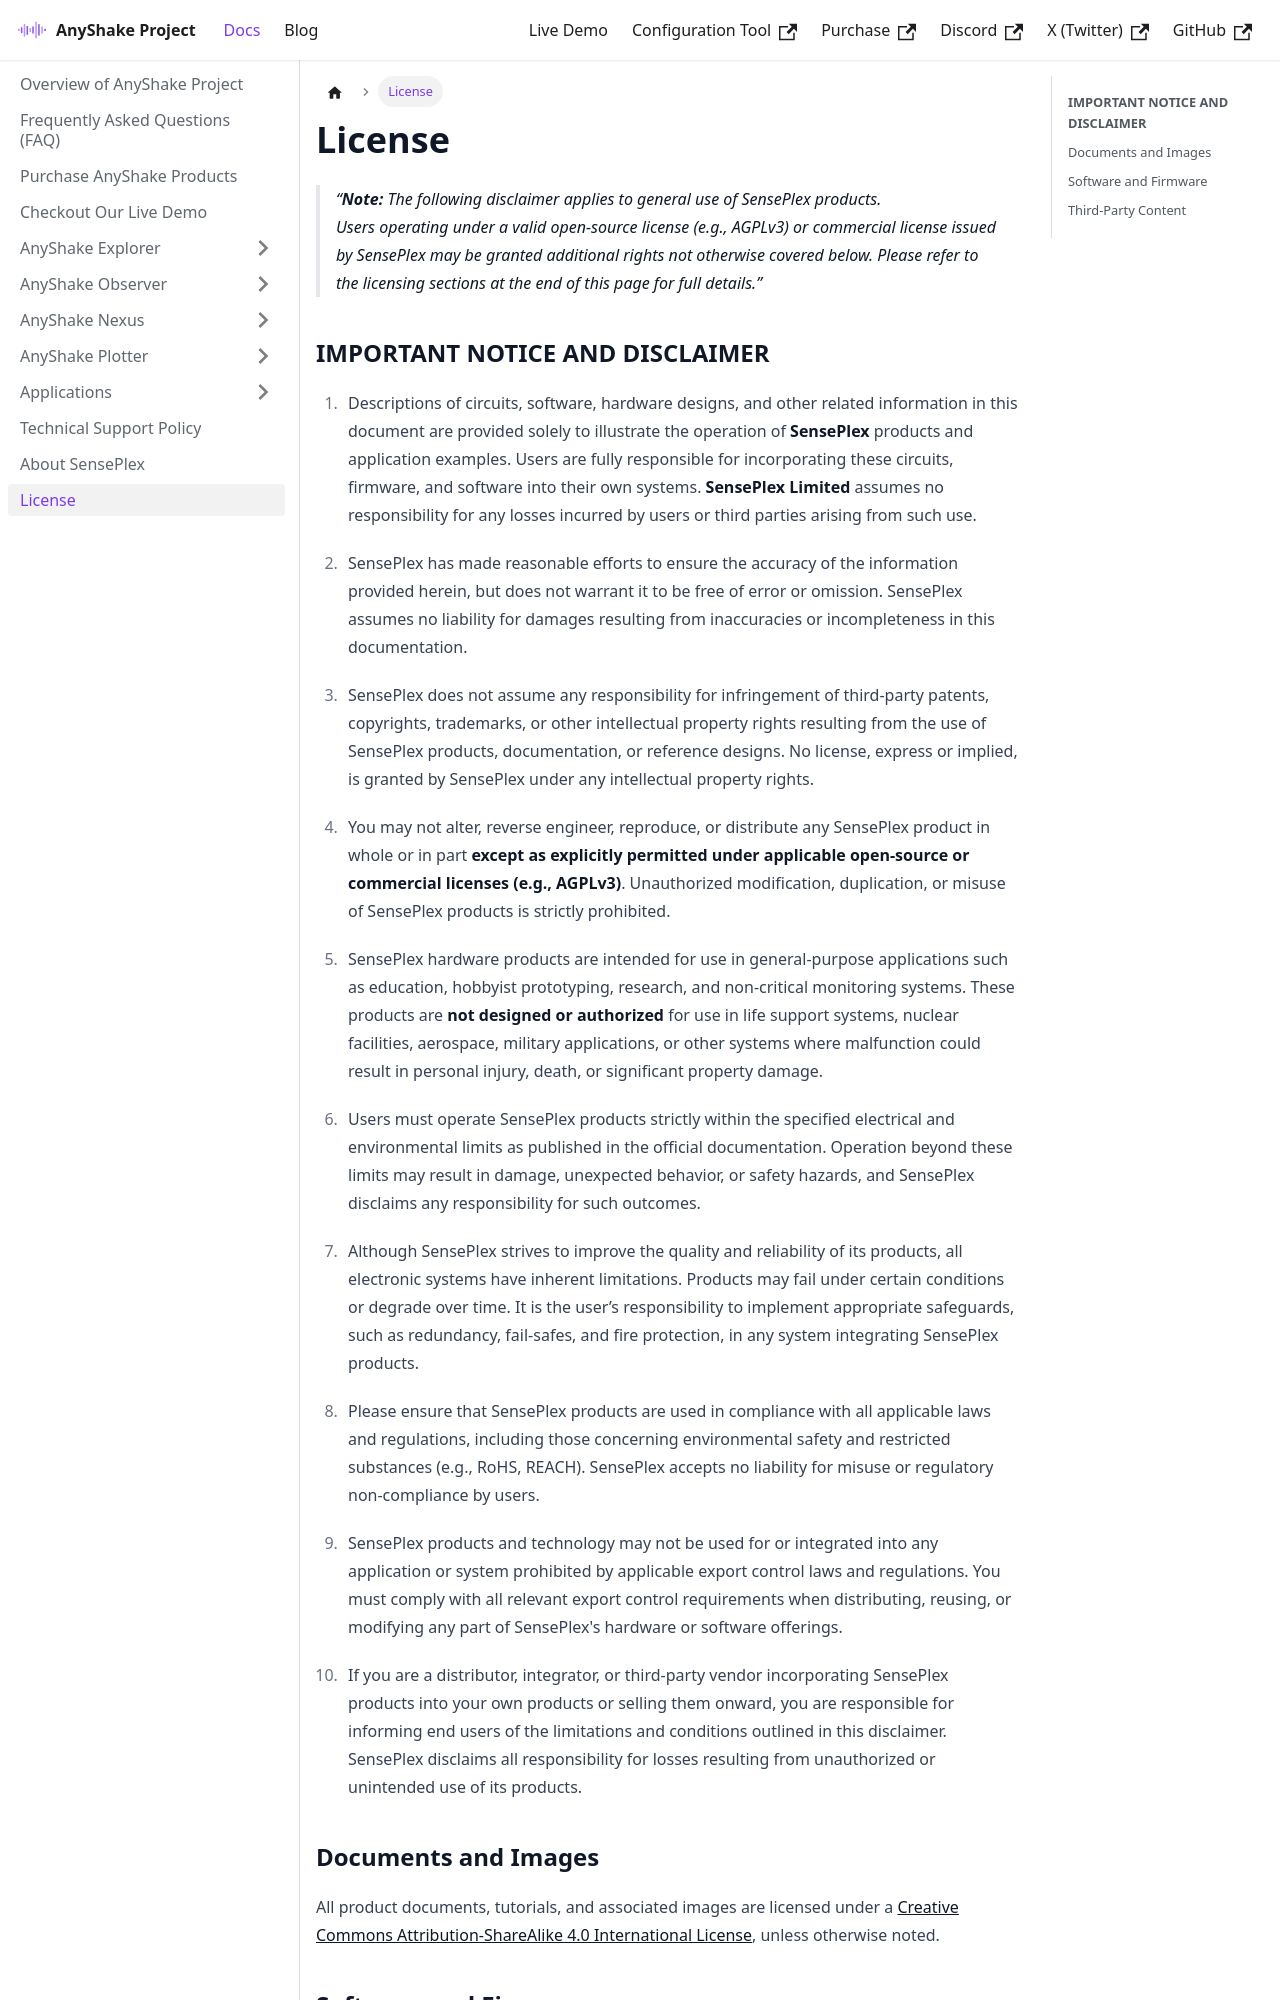

repository: anyshake/homepage · page: docs/docs-license/index.html · generator: docusaurus

---
sidebar_position: 12
title: License
slug: docs-license
---

> **Note:** The following disclaimer applies to general use of SensePlex products.  
> Users operating under a valid open-source license (e.g., AGPLv3) or commercial license issued by SensePlex may be granted additional rights not otherwise covered below. Please refer to the licensing sections at the end of this page for full details.
